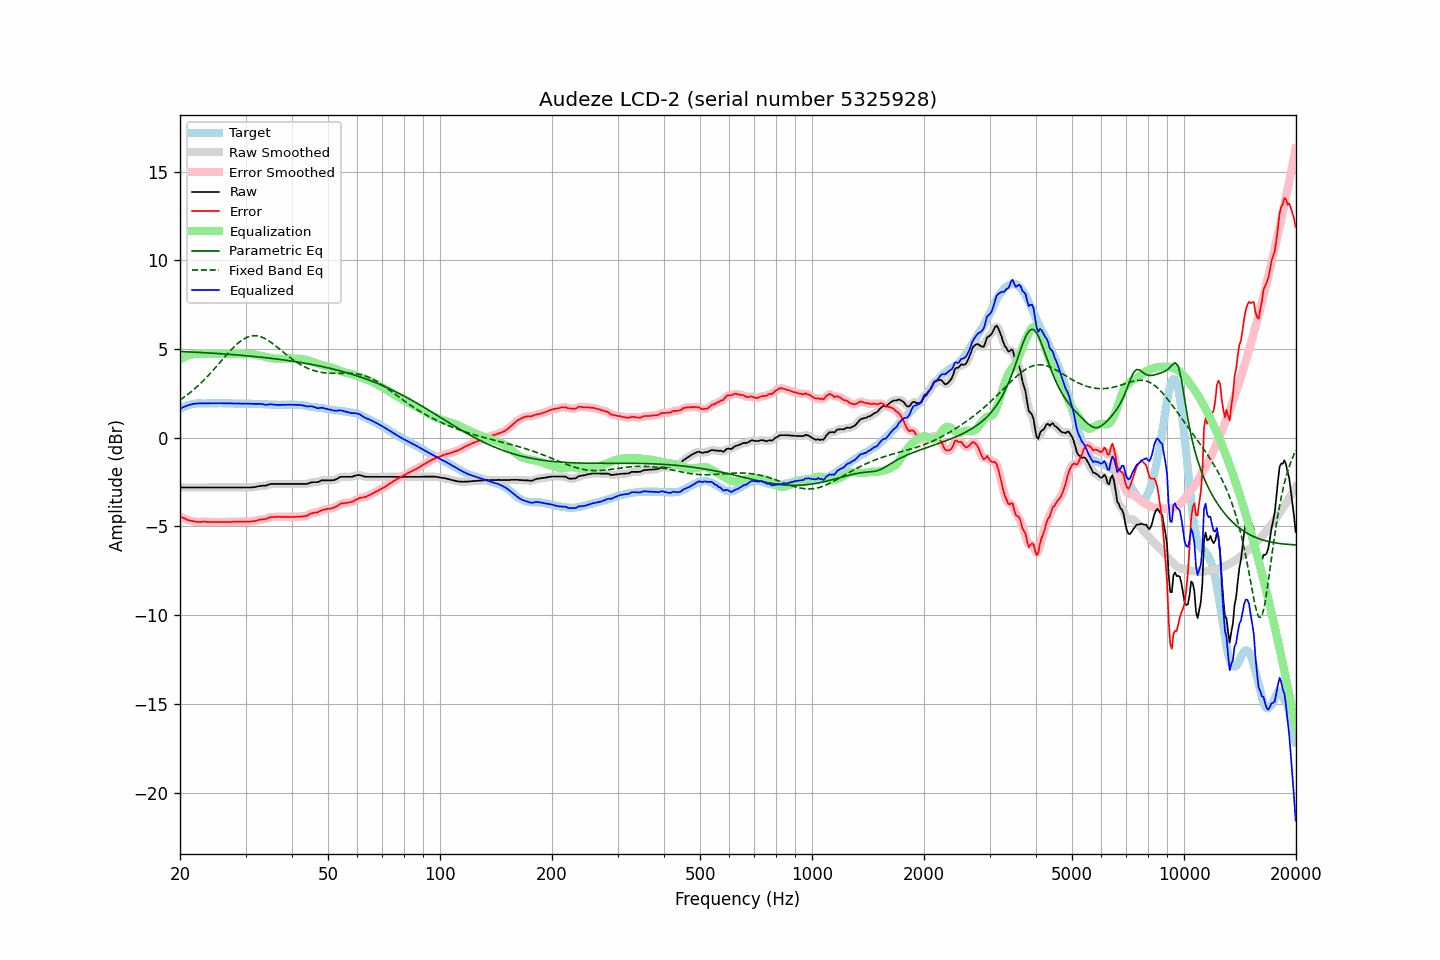

The file beside this chart, header and first rows:
frequency, raw, error, smoothed, error_smoothed, equalization, parametric_eq, fixed_band_eq, equalized_raw, equalized_smoothed, target
20.00, -2.80, -4.42, -2.80, -4.42, 4.42, 4.86, 2.13, 1.62, 1.62, 1.62
20.20, -2.80, -4.47, -2.80, -4.47, 4.47, 4.86, 2.19, 1.67, 1.67, 1.67
20.40, -2.80, -4.52, -2.80, -4.52, 4.52, 4.85, 2.25, 1.72, 1.72, 1.72
20.61, -2.80, -4.55, -2.80, -4.56, 4.56, 4.85, 2.32, 1.76, 1.76, 1.75
20.81, -2.80, -4.60, -2.80, -4.60, 4.60, 4.84, 2.38, 1.80, 1.80, 1.80
21.02, -2.80, -4.64, -2.80, -4.64, 4.63, 4.84, 2.45, 1.83, 1.83, 1.84
21.23, -2.80, -4.66, -2.80, -4.67, 4.66, 4.84, 2.52, 1.86, 1.86, 1.86
21.44, -2.80, -4.68, -2.80, -4.69, 4.69, 4.83, 2.60, 1.88, 1.88, 1.88
21.66, -2.80, -4.70, -2.80, -4.70, 4.71, 4.83, 2.67, 1.90, 1.90, 1.90
21.87, -2.80, -4.71, -2.80, -4.72, 4.72, 4.82, 2.75, 1.92, 1.92, 1.91
22.09, -2.80, -4.73, -2.80, -4.73, 4.73, 4.82, 2.83, 1.93, 1.93, 1.93
22.31, -2.80, -4.74, -2.80, -4.74, 4.74, 4.81, 2.91, 1.93, 1.93, 1.94
22.54, -2.80, -4.74, -2.80, -4.74, 4.74, 4.81, 3.00, 1.94, 1.94, 1.94
22.76, -2.80, -4.74, -2.80, -4.74, 4.74, 4.80, 3.09, 1.94, 1.94, 1.94
22.99, -2.80, -4.73, -2.80, -4.74, 4.74, 4.80, 3.17, 1.94, 1.94, 1.93
23.22, -2.80, -4.73, -2.80, -4.73, 4.74, 4.79, 3.26, 1.94, 1.94, 1.93
23.45, -2.80, -4.73, -2.80, -4.74, 4.74, 4.79, 3.36, 1.94, 1.94, 1.93
23.69, -2.80, -4.74, -2.80, -4.74, 4.74, 4.78, 3.45, 1.94, 1.94, 1.94
23.92, -2.80, -4.74, -2.80, -4.74, 4.74, 4.78, 3.55, 1.94, 1.94, 1.94
24.16, -2.80, -4.74, -2.80, -4.75, 4.74, 4.77, 3.65, 1.94, 1.94, 1.94
24.40, -2.80, -4.75, -2.80, -4.75, 4.75, 4.77, 3.74, 1.94, 1.94, 1.95
24.65, -2.80, -4.74, -2.80, -4.75, 4.75, 4.76, 3.85, 1.94, 1.94, 1.94
24.89, -2.80, -4.74, -2.80, -4.75, 4.75, 4.76, 3.95, 1.95, 1.95, 1.94
25.14, -2.80, -4.74, -2.80, -4.75, 4.75, 4.75, 4.05, 1.95, 1.95, 1.94
25.39, -2.80, -4.75, -2.80, -4.75, 4.75, 4.74, 4.16, 1.95, 1.95, 1.95
25.65, -2.80, -4.75, -2.80, -4.75, 4.75, 4.74, 4.26, 1.94, 1.94, 1.95
25.91, -2.80, -4.74, -2.80, -4.75, 4.75, 4.73, 4.36, 1.94, 1.94, 1.94
26.16, -2.80, -4.74, -2.80, -4.74, 4.75, 4.73, 4.47, 1.94, 1.94, 1.94
26.43, -2.80, -4.74, -2.80, -4.74, 4.75, 4.72, 4.57, 1.94, 1.94, 1.94
26.69, -2.80, -4.74, -2.80, -4.74, 4.74, 4.71, 4.68, 1.94, 1.94, 1.94
26.96, -2.80, -4.74, -2.80, -4.74, 4.74, 4.71, 4.78, 1.94, 1.94, 1.94
27.23, -2.80, -4.74, -2.80, -4.74, 4.74, 4.70, 4.88, 1.94, 1.94, 1.94
27.50, -2.80, -4.74, -2.80, -4.74, 4.74, 4.69, 4.97, 1.94, 1.94, 1.94
27.77, -2.80, -4.73, -2.80, -4.74, 4.74, 4.69, 5.07, 1.93, 1.93, 1.93
28.05, -2.80, -4.73, -2.80, -4.73, 4.73, 4.68, 5.16, 1.93, 1.93, 1.93
28.33, -2.80, -4.72, -2.80, -4.73, 4.73, 4.67, 5.24, 1.93, 1.93, 1.92
28.62, -2.80, -4.72, -2.80, -4.73, 4.73, 4.66, 5.32, 1.93, 1.93, 1.92
28.90, -2.80, -4.73, -2.80, -4.73, 4.73, 4.66, 5.40, 1.93, 1.93, 1.93
29.19, -2.80, -4.72, -2.80, -4.73, 4.73, 4.65, 5.47, 1.93, 1.93, 1.92
29.48, -2.80, -4.73, -2.80, -4.73, 4.73, 4.64, 5.53, 1.93, 1.93, 1.93
29.78, -2.80, -4.72, -2.80, -4.73, 4.73, 4.63, 5.59, 1.93, 1.93, 1.92
30.08, -2.80, -4.73, -2.80, -4.73, 4.73, 4.62, 5.63, 1.93, 1.93, 1.93
30.38, -2.80, -4.72, -2.80, -4.73, 4.73, 4.62, 5.67, 1.93, 1.92, 1.92
30.68, -2.80, -4.72, -2.80, -4.73, 4.72, 4.61, 5.70, 1.92, 1.92, 1.92
30.99, -2.80, -4.72, -2.80, -4.72, 4.71, 4.60, 5.73, 1.91, 1.91, 1.92
31.30, -2.79, -4.70, -2.79, -4.71, 4.70, 4.59, 5.74, 1.91, 1.91, 1.91
31.61, -2.78, -4.69, -2.78, -4.70, 4.69, 4.58, 5.75, 1.91, 1.91, 1.91
31.93, -2.77, -4.68, -2.77, -4.68, 4.67, 4.57, 5.75, 1.90, 1.91, 1.91
32.24, -2.75, -4.65, -2.75, -4.66, 4.66, 4.56, 5.74, 1.91, 1.91, 1.90
32.57, -2.73, -4.63, -2.73, -4.63, 4.64, 4.55, 5.72, 1.91, 1.91, 1.90
32.89, -2.71, -4.61, -2.71, -4.61, 4.63, 4.55, 5.70, 1.91, 1.91, 1.90
33.22, -2.70, -4.59, -2.71, -4.60, 4.60, 4.54, 5.66, 1.90, 1.90, 1.89
33.55, -2.70, -4.59, -2.70, -4.59, 4.58, 4.53, 5.63, 1.88, 1.88, 1.89
33.89, -2.70, -4.58, -2.70, -4.58, 4.56, 4.52, 5.58, 1.86, 1.87, 1.88
34.23, -2.68, -4.56, -2.68, -4.55, 4.54, 4.51, 5.53, 1.86, 1.86, 1.88
34.57, -2.64, -4.51, -2.65, -4.52, 4.52, 4.49, 5.47, 1.88, 1.87, 1.87
34.92, -2.61, -4.48, -2.62, -4.49, 4.50, 4.48, 5.41, 1.89, 1.88, 1.87
35.27, -2.60, -4.46, -2.60, -4.47, 4.49, 4.47, 5.35, 1.88, 1.88, 1.86
35.62, -2.60, -4.46, -2.60, -4.46, 4.47, 4.46, 5.28, 1.87, 1.87, 1.86
35.97, -2.60, -4.46, -2.60, -4.46, 4.46, 4.45, 5.21, 1.86, 1.86, 1.86
... 635 more rows
